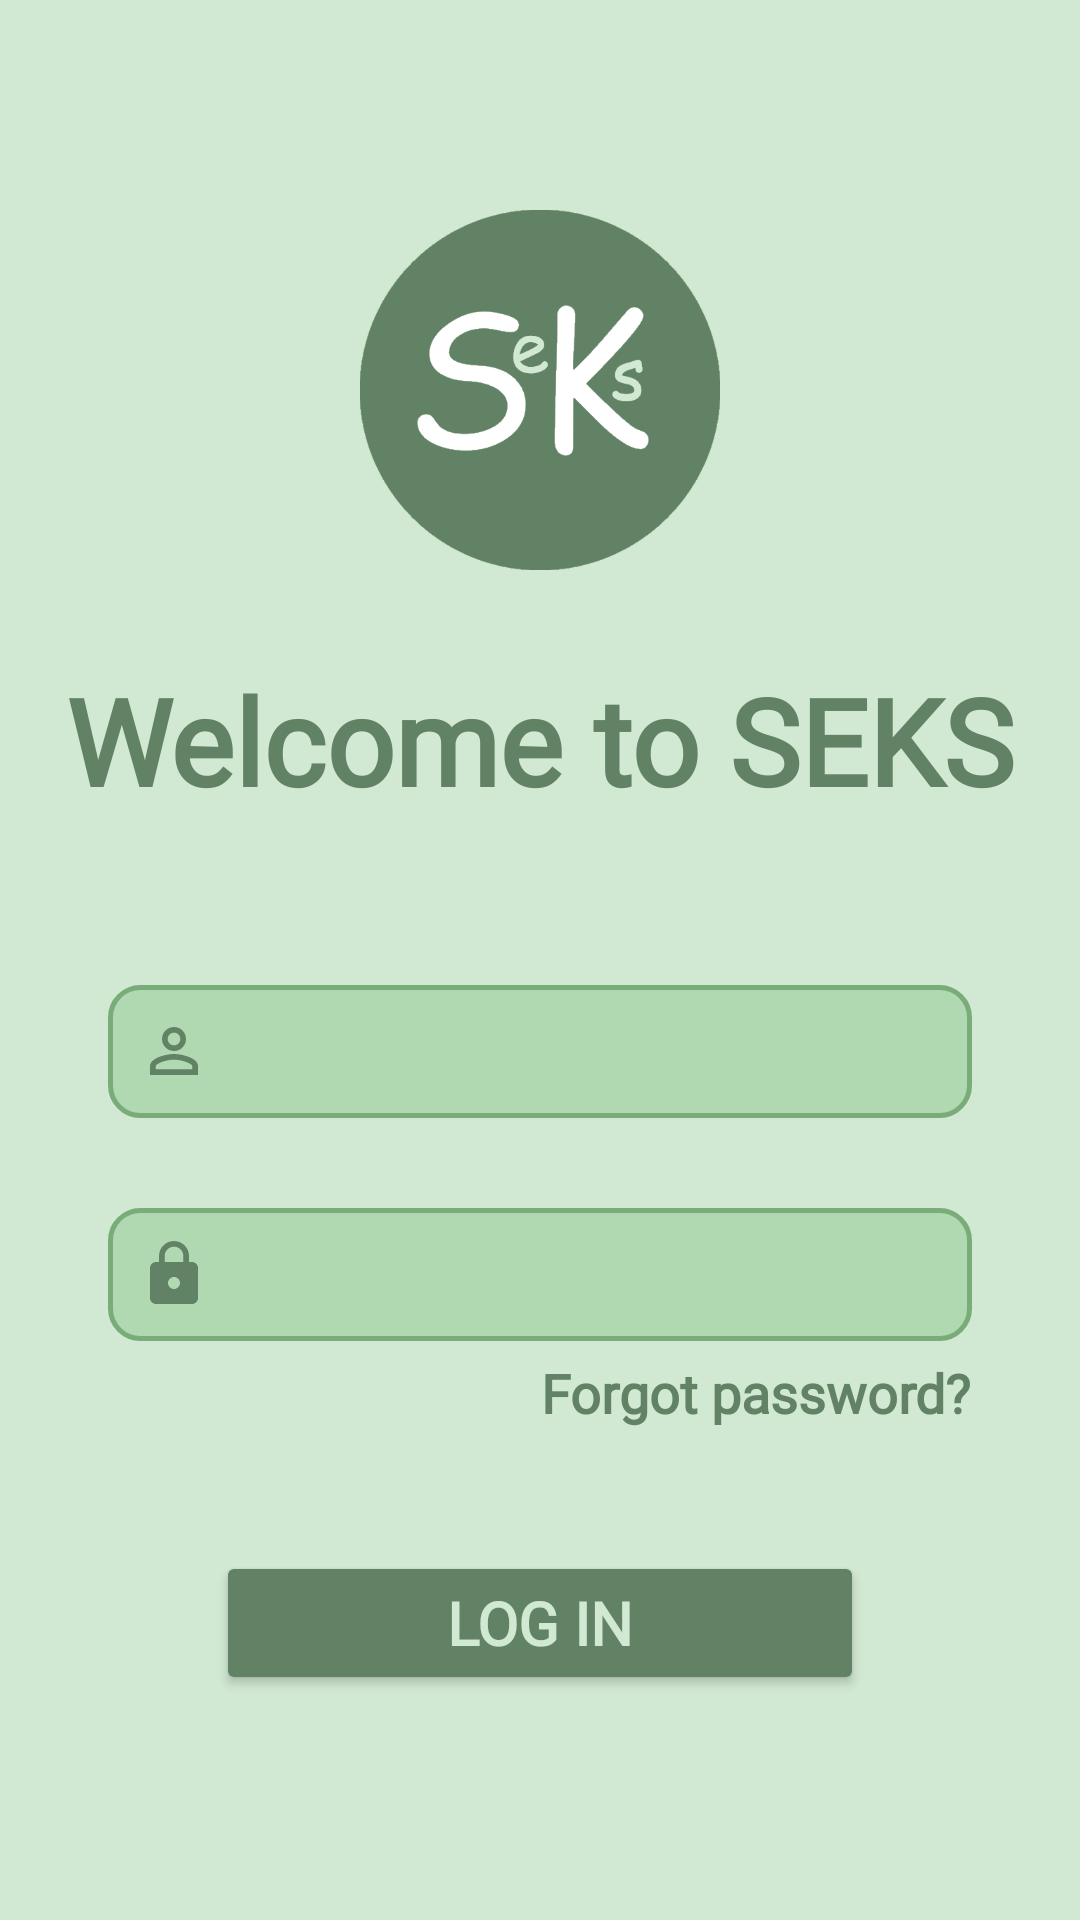

This screen was rendered from an Android layout file. Write that file and the resources it references.
<!-- AndroidManifest.xml: application theme Theme.SistemiElektronikPerKomunikiminEStudenteve -->
<!-- res/layout/fragment_log_in.xml -->
<?xml version="1.0" encoding="utf-8"?>
<FrameLayout xmlns:android="http://schemas.android.com/apk/res/android"
    xmlns:tools="http://schemas.android.com/tools"
    android:layout_width="match_parent"
    android:layout_height="match_parent"
    xmlns:app="http://schemas.android.com/apk/res-auto"
    tools:context=".LogInFragment"

    >


    <androidx.constraintlayout.widget.ConstraintLayout
        android:layout_width="match_parent"
        android:layout_height="match_parent"
        android:background="#d1e8d2">


        <ImageView
            android:id="@+id/imageSeks"
            android:layout_width="120dp"
            android:layout_height="120dp"
            android:src="@drawable/image"
            app:layout_constraintTop_toTopOf="parent"
            app:layout_constraintLeft_toLeftOf="parent"
            app:layout_constraintRight_toRightOf="parent"
            android:layout_marginTop="70dp"
            />


        <TextView
            android:id="@+id/logInText"
            android:layout_width="wrap_content"
            android:layout_height="wrap_content"
            android:layout_marginTop="30dp"
            android:fontFamily="@font/font_one"
            android:text="Welcome to SEKS"
            android:textColor="#618265"
            android:textSize="40dp"
            android:textStyle="bold"
            app:layout_constraintLeft_toLeftOf="parent"
            app:layout_constraintRight_toRightOf="parent"
            app:layout_constraintTop_toBottomOf="@id/imageSeks" />


        <EditText
            android:id="@+id/idInput"
            android:layout_width="0dp"
            android:layout_height="wrap_content"
            android:layout_marginTop="55dp"
            android:background="@drawable/edit_text"
            android:padding="10dp"
            android:textColor="#618265"
            android:drawableLeft="@drawable/id"
            android:textColorHint="#7aac79"
            app:layout_constraintLeft_toLeftOf="parent"
            app:layout_constraintRight_toRightOf="parent"
            app:layout_constraintTop_toBottomOf="@+id/logInText"
            app:layout_constraintWidth_percent="0.8" />

        <EditText
            android:id="@+id/passwordInput"
            android:layout_width="0dp"
            android:layout_height="wrap_content"
            android:layout_marginVertical="30dp"
            android:background="@drawable/edit_text"
            android:padding="10dp"
            android:drawableLeft="@drawable/lock"
            android:paddingLeft="20dp"
            android:inputType="textPassword"
            android:textColor="#618265"
            android:textColorHint="#7aac79"
            app:layout_constraintLeft_toLeftOf="parent"
            app:layout_constraintRight_toRightOf="parent"
            app:layout_constraintTop_toBottomOf="@+id/idInput"
            app:layout_constraintWidth_percent="0.8" />

        <TextView
            android:id="@+id/forgotPassword"
            android:layout_width="wrap_content"
            android:layout_height="wrap_content"
            android:layout_marginTop="5dp"
            android:fontFamily="@font/font_one"
            android:text="Forgot password?"
            android:textColor="#618265"
            android:textSize="18dp"
            android:textStyle="bold"
            app:layout_constraintEnd_toEndOf="@+id/passwordInput"
            app:layout_constraintLeft_toLeftOf="parent"
            app:layout_constraintRight_toRightOf="parent"
            app:layout_constraintTop_toBottomOf="@id/passwordInput" />

        <Button
            android:id="@+id/logInButton"
            android:layout_width="0dp"
            android:layout_height="wrap_content"
            android:layout_marginTop="70dp"
            android:backgroundTint="#618265"
            android:fontFamily="@font/font_one"
            android:padding="5dp"
            android:text="Log in"
            android:textColor="#d1e8d2"
            android:textSize="20dp"
            android:textStyle="bold"
            app:layout_constraintLeft_toLeftOf="parent"
            app:layout_constraintRight_toRightOf="parent"
            app:layout_constraintTop_toBottomOf="@id/passwordInput"
            app:layout_constraintWidth_percent="0.6"

            />



    </androidx.constraintlayout.widget.ConstraintLayout>


</FrameLayout>
<!-- resources referenced by this layout -->
<resources>
  <!-- drawable edit_text (drawable) -->
  <?xml version="1.0" encoding="utf-8"?>
  <selector xmlns:android="http://schemas.android.com/apk/res/android">
  
  
      <item android:state_enabled="true" android:state_focused="true">
          <shape  android:shape="rectangle">
              <solid android:color="#b0d9b1"/>
              <corners android:radius="10dp" />
              <stroke android:color="#618265" android:width="1dp" />
          </shape>
      </item>
  
  
      <item android:state_enabled="true" >
          <shape  android:shape="rectangle">
              <solid android:color="#b0d9b1"/>
              <corners android:radius="10dp" />
              <stroke android:color="#7aac79" android:width="1.5dp" />
          </shape>
      </item>
  </selector>
  <!-- drawable id (drawable) -->
  <vector android:height="24dp" android:tint="#618265"
      android:viewportHeight="24" android:viewportWidth="24"
      android:width="24dp" xmlns:android="http://schemas.android.com/apk/res/android">
      <path android:fillColor="@android:color/white" android:pathData="M12,5.9c1.16,0 2.1,0.94 2.1,2.1s-0.94,2.1 -2.1,2.1S9.9,9.16 9.9,8s0.94,-2.1 2.1,-2.1m0,9c2.97,0 6.1,1.46 6.1,2.1v1.1L5.9,18.1L5.9,17c0,-0.64 3.13,-2.1 6.1,-2.1M12,4C9.79,4 8,5.79 8,8s1.79,4 4,4 4,-1.79 4,-4 -1.79,-4 -4,-4zM12,13c-2.67,0 -8,1.34 -8,4v3h16v-3c0,-2.66 -5.33,-4 -8,-4z"/>
  </vector>
  <!-- drawable image: png bitmap (drawable, 26030 bytes) -->
  <!-- drawable lock (drawable) -->
  <vector android:height="24dp" android:tint="#618265"
      android:viewportHeight="24" android:viewportWidth="24"
      android:width="24dp" xmlns:android="http://schemas.android.com/apk/res/android">
      <path android:fillColor="@android:color/white" android:pathData="M18,8h-1L17,6c0,-2.76 -2.24,-5 -5,-5S7,3.24 7,6v2L6,8c-1.1,0 -2,0.9 -2,2v10c0,1.1 0.9,2 2,2h12c1.1,0 2,-0.9 2,-2L20,10c0,-1.1 -0.9,-2 -2,-2zM12,17c-1.1,0 -2,-0.9 -2,-2s0.9,-2 2,-2 2,0.9 2,2 -0.9,2 -2,2zM15.1,8L8.9,8L8.9,6c0,-1.71 1.39,-3.1 3.1,-3.1 1.71,0 3.1,1.39 3.1,3.1v2z"/>
  </vector>
  <style name="Theme.SistemiElektronikPerKomunikiminEStudenteve" parent="Base.Theme.SistemiElektronikPerKomunikiminEStudenteve" />
  <style name="Base.Theme.SistemiElektronikPerKomunikiminEStudenteve" parent="Theme.Material3.DayNight.NoActionBar">
          
          
      </style>
</resources>
